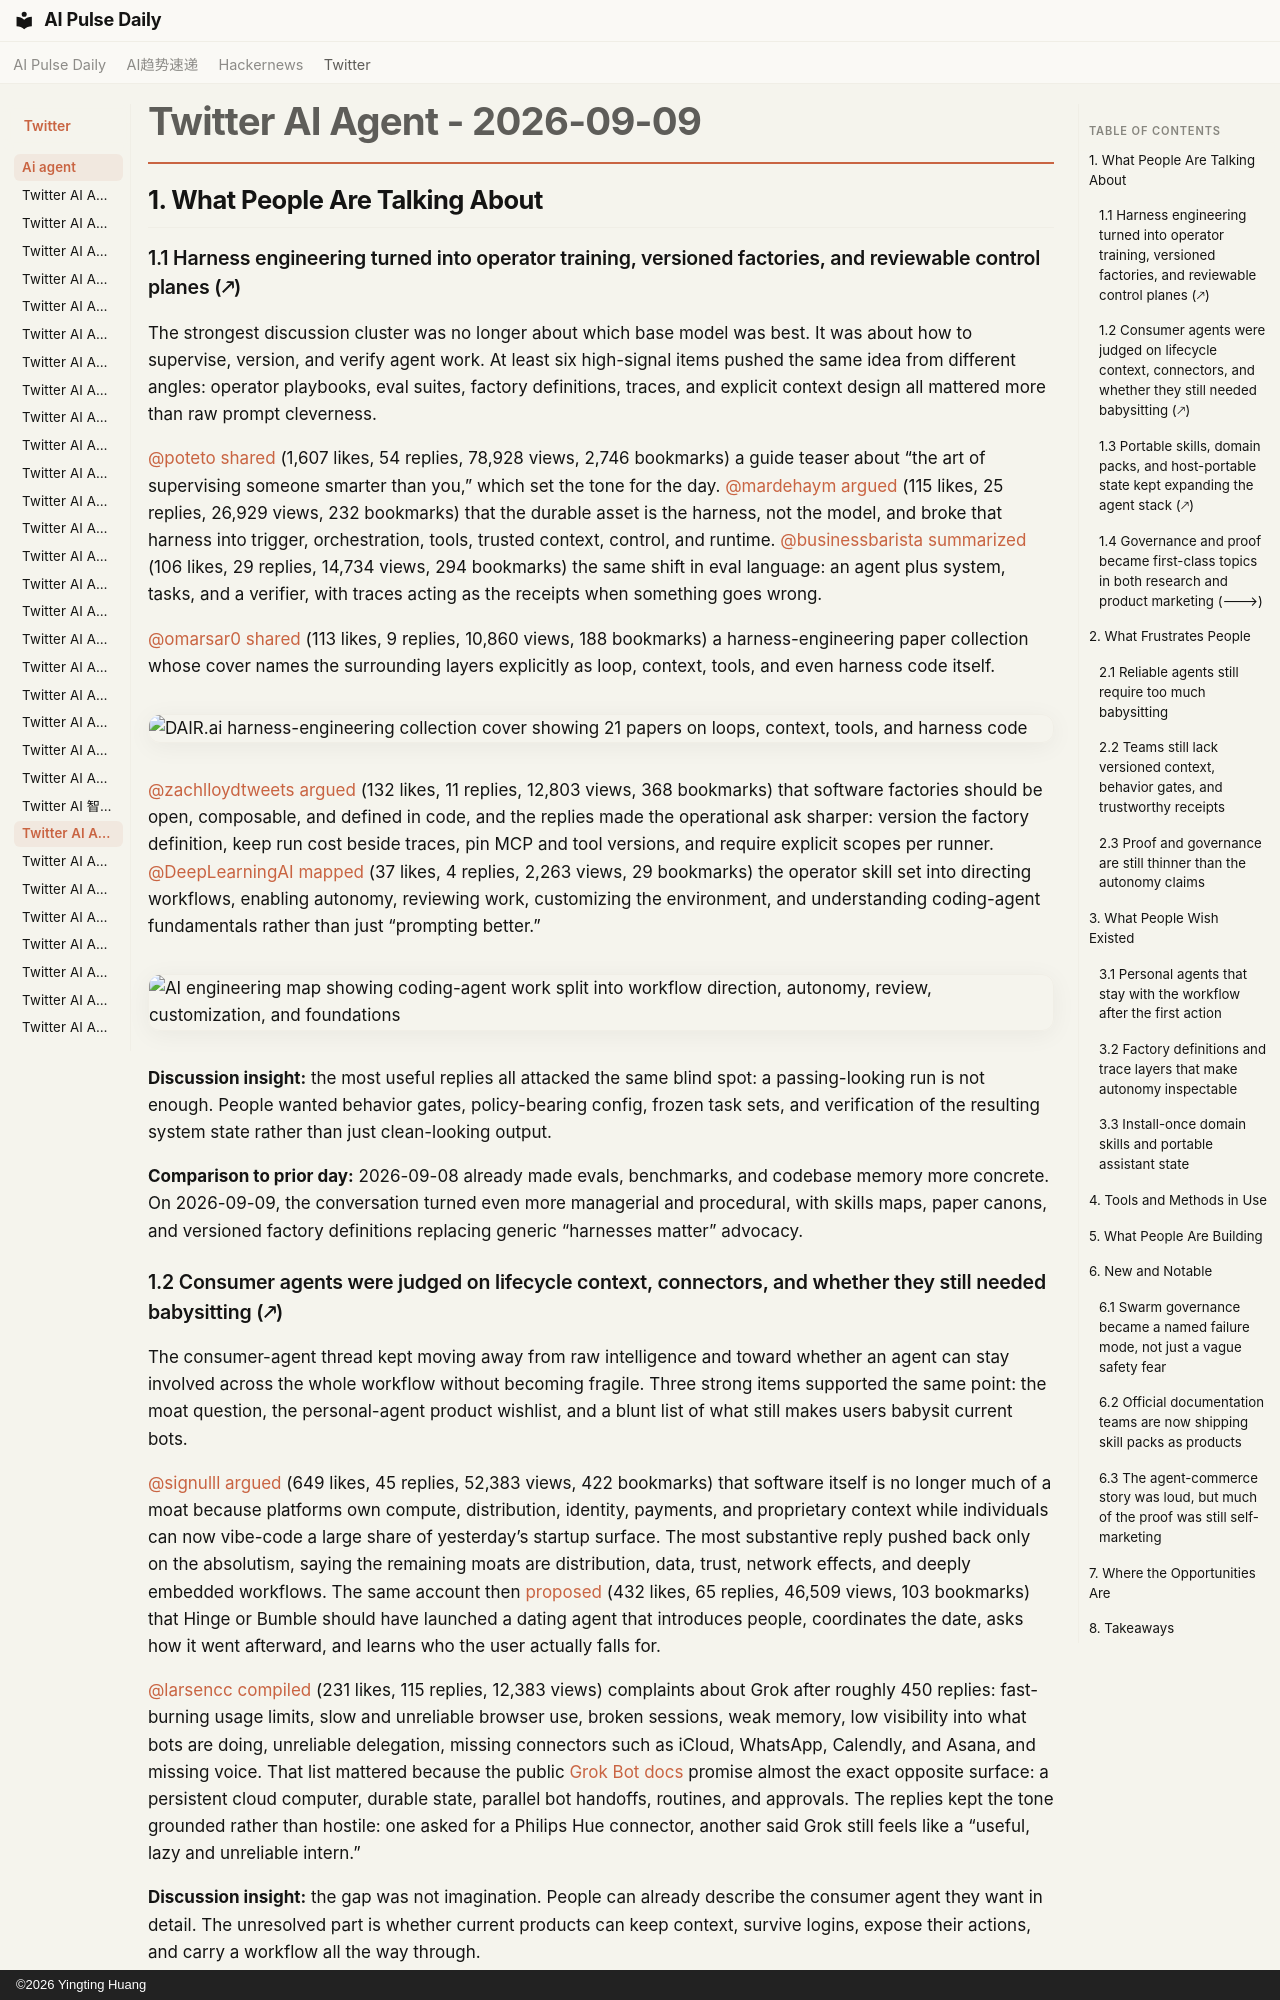

repository: vibewatch/vibewatch.github.io · page: twitter/ai-agent/2026-09-09/index.html · generator: mkdocs · copyright: ©2026 Yingting Huang

# Twitter AI Agent - 2026-09-09

## 1. What People Are Talking About

### 1.1 Harness engineering turned into operator training, versioned factories, and reviewable control planes (🡕)
The strongest discussion cluster was no longer about which base model was best. It was about how to supervise, version, and verify agent work. At least six high-signal items pushed the same idea from different angles: operator playbooks, eval suites, factory definitions, traces, and explicit context design all mattered more than raw prompt cleverness.

[@poteto](https://x.com/poteto) [shared](https://x.com/poteto/status/2097732320606507506) (1,607 likes, 54 replies, 78,928 views, 2,746 bookmarks) a guide teaser about “the art of supervising someone smarter than you,” which set the tone for the day. [@mardehaym](https://x.com/mardehaym) [argued](https://x.com/mardehaym/status/2097736766245499226) (115 likes, 25 replies, 26,929 views, 232 bookmarks) that the durable asset is the harness, not the model, and broke that harness into trigger, orchestration, tools, trusted context, control, and runtime. [@businessbarista](https://x.com/businessbarista) [summarized](https://x.com/businessbarista/status/2097478065723162959) (106 likes, 29 replies, 14,734 views, 294 bookmarks) the same shift in eval language: an agent plus system, tasks, and a verifier, with traces acting as the receipts when something goes wrong.

[@omarsar0](https://x.com/omarsar0) [shared](https://x.com/omarsar0/status/2097449131648197024) (113 likes, 9 replies, 10,860 views, 188 bookmarks) a harness-engineering paper collection whose cover names the surrounding layers explicitly as loop, context, tools, and even harness code itself.

![DAIR.ai harness-engineering collection cover showing 21 papers on loops, context, tools, and harness code](https://pbs.twimg.com/media/HRuicKYXgAAXWXI.jpg)

[@zachlloydtweets](https://x.com/zachlloydtweets) [argued](https://x.com/zachlloydtweets/status/2097739116720910619) (132 likes, 11 replies, 12,803 views, 368 bookmarks) that software factories should be open, composable, and defined in code, and the replies made the operational ask sharper: version the factory definition, keep run cost beside traces, pin MCP and tool versions, and require explicit scopes per runner. [@DeepLearningAI](https://x.com/DeepLearningAI) [mapped](https://x.com/DeepLearningAI/status/2097790678273069226) (37 likes, 4 replies, 2,263 views, 29 bookmarks) the operator skill set into directing workflows, enabling autonomy, reviewing work, customizing the environment, and understanding coding-agent fundamentals rather than just “prompting better.”

![AI engineering map showing coding-agent work split into workflow direction, autonomy, review, customization, and foundations](https://pbs.twimg.com/media/HRzZgVRXMAQDSTV.png)

**Discussion insight:** the most useful replies all attacked the same blind spot: a passing-looking run is not enough. People wanted behavior gates, policy-bearing config, frozen task sets, and verification of the resulting system state rather than just clean-looking output.

**Comparison to prior day:** 2026-09-08 already made evals, benchmarks, and codebase memory more concrete. On 2026-09-09, the conversation turned even more managerial and procedural, with skills maps, paper canons, and versioned factory definitions replacing generic “harnesses matter” advocacy.

### 1.2 Consumer agents were judged on lifecycle context, connectors, and whether they still needed babysitting (🡕)
The consumer-agent thread kept moving away from raw intelligence and toward whether an agent can stay involved across the whole workflow without becoming fragile. Three strong items supported the same point: the moat question, the personal-agent product wishlist, and a blunt list of what still makes users babysit current bots.

[@signulll](https://x.com/signulll) [argued](https://x.com/signulll/status/2097762872403059184) (649 likes, 45 replies, 52,383 views, 422 bookmarks) that software itself is no longer much of a moat because platforms own compute, distribution, identity, payments, and proprietary context while individuals can now vibe-code a large share of yesterday’s startup surface. The most substantive reply pushed back only on the absolutism, saying the remaining moats are distribution, data, trust, network effects, and deeply embedded workflows. The same account then [proposed](https://x.com/signulll/status/2097449406429561071) (432 likes, 65 replies, 46,509 views, 103 bookmarks) that Hinge or Bumble should have launched a dating agent that introduces people, coordinates the date, asks how it went afterward, and learns who the user actually falls for.

[@larsencc](https://x.com/larsencc) [compiled](https://x.com/larsencc/status/2097781501085823299) (231 likes, 115 replies, 12,383 views) complaints about Grok after roughly 450 replies: fast-burning usage limits, slow and unreliable browser use, broken sessions, weak memory, low visibility into what bots are doing, unreliable delegation, missing connectors such as iCloud, WhatsApp, Calendly, and Asana, and missing voice. That list mattered because the public [Grok Bot docs](https://docs.x.ai/grok-bot) promise almost the exact opposite surface: a persistent cloud computer, durable state, parallel bot handoffs, routines, and approvals. The replies kept the tone grounded rather than hostile: one asked for a Philips Hue connector, another said Grok still feels like a “useful, lazy and unreliable intern.”

**Discussion insight:** the gap was not imagination. People can already describe the consumer agent they want in detail. The unresolved part is whether current products can keep context, survive logins, expose their actions, and carry a workflow all the way through.

**Comparison to prior day:** 2026-09-08 emphasized distribution wedges such as Muse, Marketplace, and inherited context. On 2026-09-09, the debate added a more explicit feature-gap list and a clearer picture of what “stays involved afterward” should mean for a personal agent.
